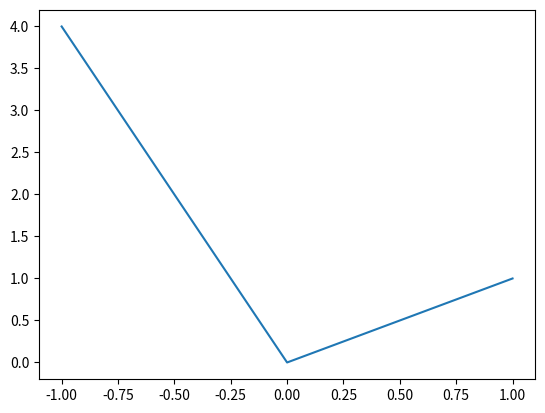

The matplotlib source for this figure:
import matplotlib.pyplot as plt

print("tes#t")

plt.plot([1,0,-1],[1,0,4])
plt.show()